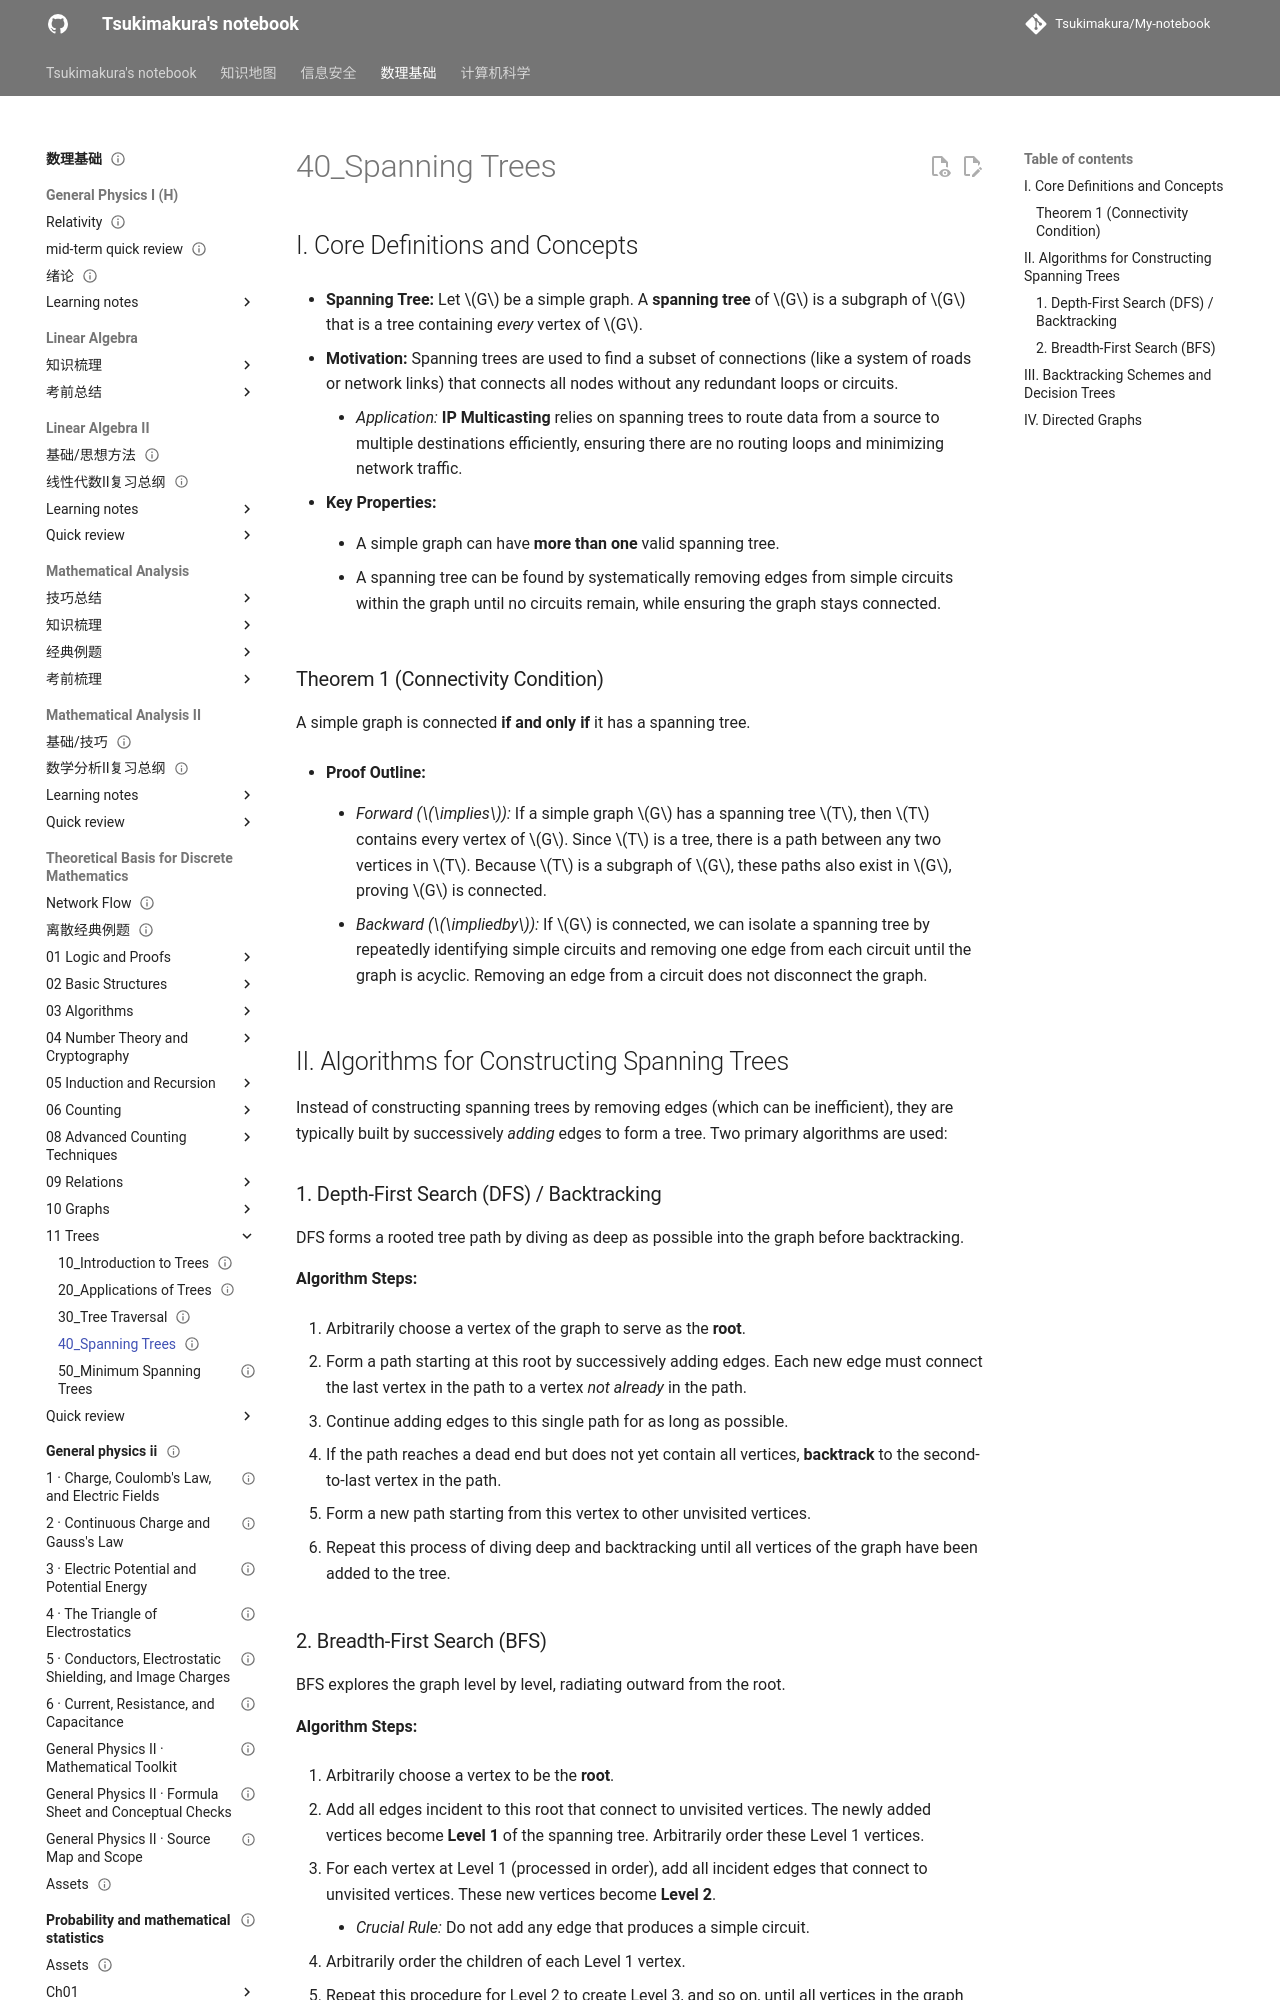

repository: Tsukimakura/My-notebook · page: 数理基础/Theoretical Basis for Discrete Mathematics/11_Trees/40_Spanning Trees/index.html · generator: mkdocs

---
title: "40_Spanning Trees"
status: draft
tags: [math-physics]
created: null
updated: 2026-10-06
sources: []
---

# 40_Spanning Trees

## I. Core Definitions and Concepts

- **Spanning Tree:** Let $G$ be a simple graph. A **spanning tree** of $G$ is a subgraph of $G$ that is a tree containing _every_ vertex of $G$.

- **Motivation:** Spanning trees are used to find a subset of connections (like a system of roads or network links) that connects all nodes without any redundant loops or circuits.

    - _Application:_ **IP Multicasting** relies on spanning trees to route data from a source to multiple destinations efficiently, ensuring there are no routing loops and minimizing network traffic.

- **Key Properties:**

    - A simple graph can have **more than one** valid spanning tree.

    - A spanning tree can be found by systematically removing edges from simple circuits within the graph until no circuits remain, while ensuring the graph stays connected.

### Theorem 1 (Connectivity Condition)

A simple graph is connected **if and only if** it has a spanning tree.

- **Proof Outline:**

    - _Forward ($\implies$):_ If a simple graph $G$ has a spanning tree $T$, then $T$ contains every vertex of $G$. Since $T$ is a tree, there is a path between any two vertices in $T$. Because $T$ is a subgraph of $G$, these paths also exist in $G$, proving $G$ is connected.

    - _Backward ($\impliedby$):_ If $G$ is connected, we can isolate a spanning tree by repeatedly identifying simple circuits and removing one edge from each circuit until the graph is acyclic. Removing an edge from a circuit does not disconnect the graph.

## II. Algorithms for Constructing Spanning Trees

Instead of constructing spanning trees by removing edges (which can be inefficient), they are typically built by successively _adding_ edges to form a tree. Two primary algorithms are used:

### 1. Depth-First Search (DFS) / Backtracking

DFS forms a rooted tree path by diving as deep as possible into the graph before backtracking.

**Algorithm Steps:**

1. Arbitrarily choose a vertex of the graph to serve as the **root**.

2. Form a path starting at this root by successively adding edges. Each new edge must connect the last vertex in the path to a vertex _not already_ in the path.

3. Continue adding edges to this single path for as long as possible.

4. If the path reaches a dead end but does not yet contain all vertices, **backtrack** to the second-to-last vertex in the path.

5. Form a new path starting from this vertex to other unvisited vertices.

6. Repeat this process of diving deep and backtracking until all vertices of the graph have been added to the tree.
